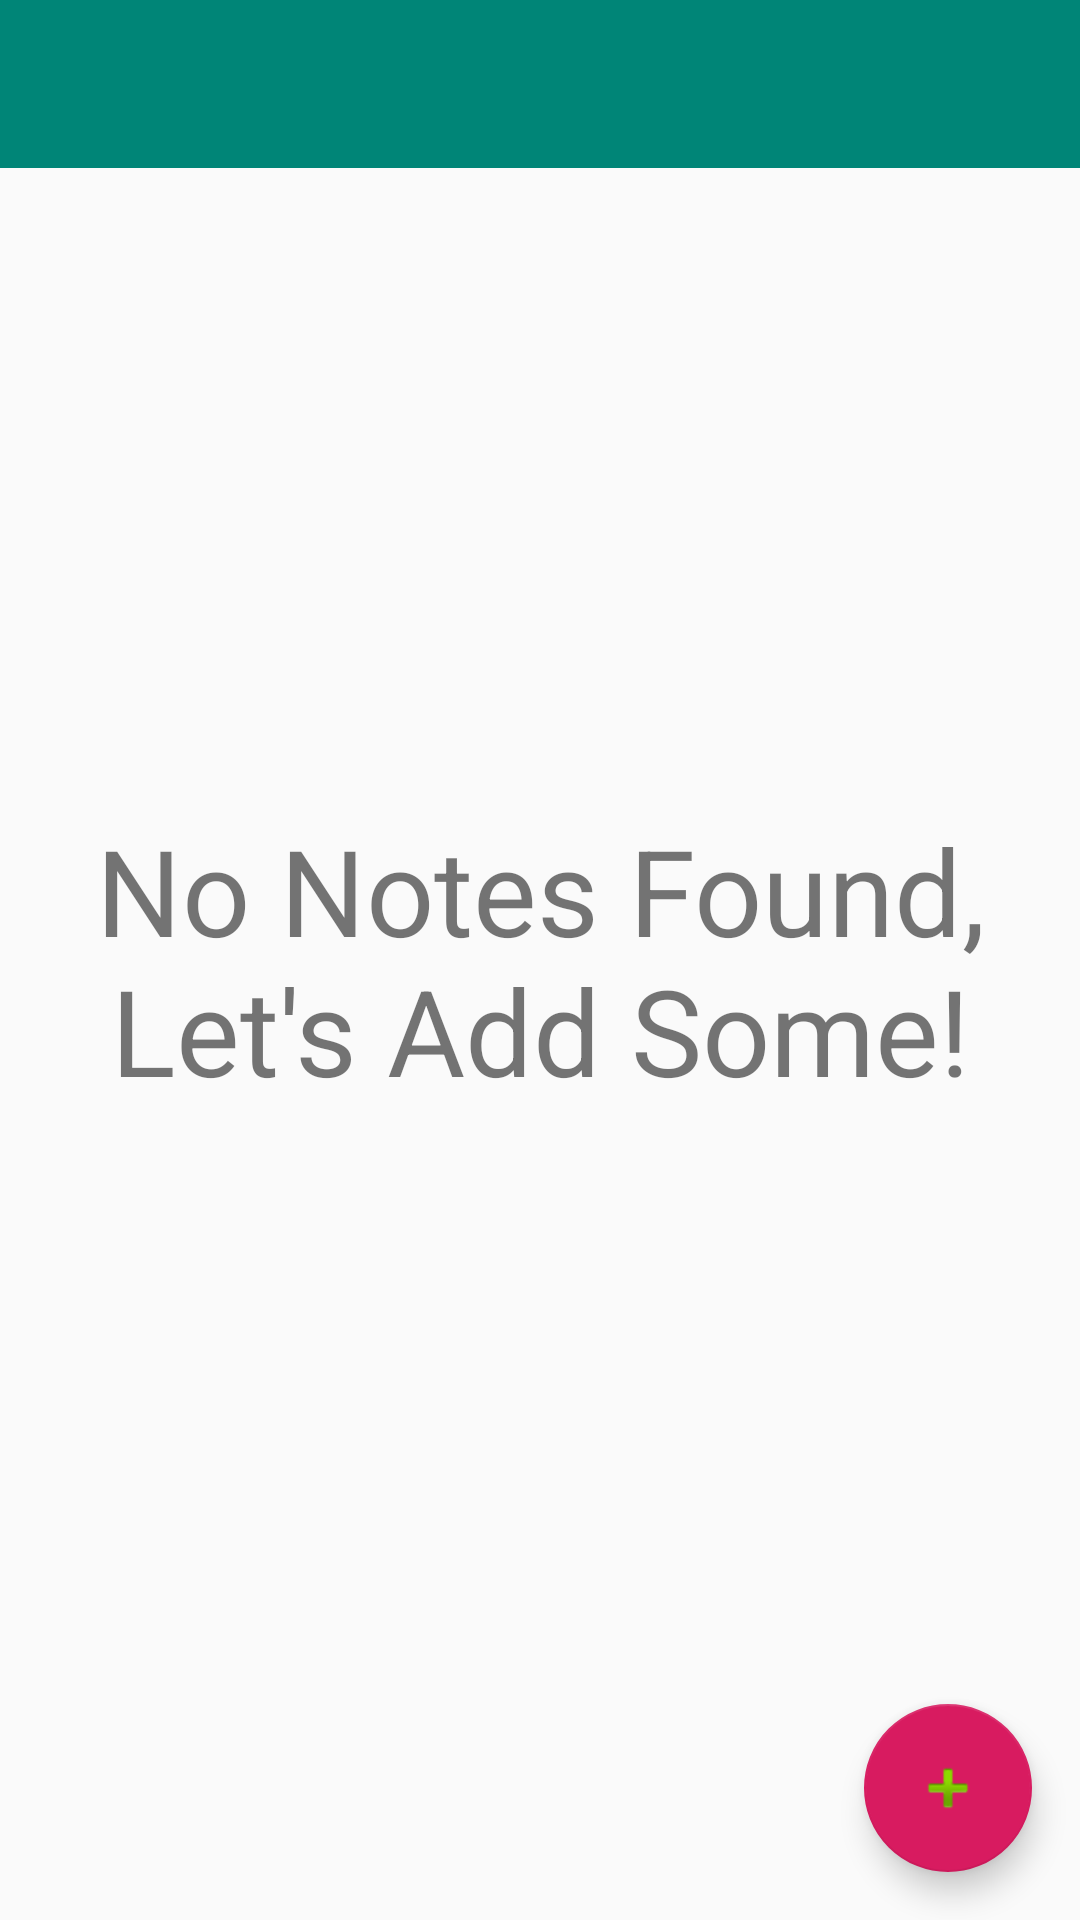

Layout XML and referenced resources for this Android screen:
<!-- AndroidManifest.xml: application theme AppTheme -->
<!-- res/layout/activity_main.xml -->
<?xml version="1.0" encoding="utf-8"?>
<androidx.coordinatorlayout.widget.CoordinatorLayout xmlns:android="http://schemas.android.com/apk/res/android"
    xmlns:app="http://schemas.android.com/apk/res-auto"
    xmlns:tools="http://schemas.android.com/tools"
    android:layout_width="match_parent"
    android:layout_height="match_parent">
    <LinearLayout
        android:orientation="vertical"
        android:layout_width="match_parent"
        android:layout_height="wrap_content">
        <com.google.android.material.appbar.AppBarLayout
            android:layout_width="match_parent"
            android:layout_height="wrap_content"
            android:theme="@style/AppTheme.AppBarOverlay">

            <androidx.appcompat.widget.Toolbar
                android:id="@+id/toolbar"
                android:layout_width="match_parent"
                android:layout_height="?attr/actionBarSize"
                android:background="?attr/colorPrimary"
                app:popupTheme="@style/AppTheme.PopupOverlay" />

        </com.google.android.material.appbar.AppBarLayout>


        <androidx.recyclerview.widget.RecyclerView
            android:id="@+id/recycler_view"
            android:layout_width="match_parent"
            android:layout_height="match_parent" />

    </LinearLayout>

    <include layout="@layout/content_main"
        android:id="@+id/include" />


    <com.google.android.material.floatingactionbutton.FloatingActionButton
        android:id="@+id/fab"
        android:layout_width="wrap_content"
        android:layout_height="wrap_content"
        android:layout_gravity="bottom|end"
        android:layout_margin="@dimen/fab_margin"
        app:srcCompat="@android:drawable/ic_input_add" />

</androidx.coordinatorlayout.widget.CoordinatorLayout>
<!-- res/layout/content_main.xml (included above) -->
<?xml version="1.0" encoding="utf-8"?>
<androidx.constraintlayout.widget.ConstraintLayout xmlns:android="http://schemas.android.com/apk/res/android"
    xmlns:app="http://schemas.android.com/apk/res-auto"
    xmlns:tools="http://schemas.android.com/tools"
    android:layout_width="match_parent"
    android:layout_height="match_parent"
    app:layout_behavior="@string/appbar_scrolling_view_behavior"
    tools:showIn="@layout/activity_main">

    <TextView
        android:id="@+id/tv__empty"
        android:layout_width="wrap_content"
        android:layout_height="wrap_content"
        android:textSize="40sp"
        android:gravity="center"
        android:text="No Notes Found, Let's Add Some!"
        app:layout_constraintBottom_toBottomOf="parent"
        app:layout_constraintLeft_toLeftOf="parent"
        app:layout_constraintRight_toRightOf="parent"
        app:layout_constraintTop_toTopOf="parent" />

</androidx.constraintlayout.widget.ConstraintLayout>
<!-- resources referenced by this layout -->
<resources>
  <dimen name="fab_margin">16dp</dimen>
  <style name="AppTheme.AppBarOverlay" parent="ThemeOverlay.AppCompat.Dark.ActionBar" />
  <style name="AppTheme.PopupOverlay" parent="ThemeOverlay.AppCompat.Light" />
  <style name="AppTheme" parent="Theme.AppCompat.Light.DarkActionBar">
          
          <item name="colorPrimary">@color/colorPrimary</item>
          <item name="colorPrimaryDark">@color/colorPrimaryDark</item>
          <item name="colorAccent">@color/colorAccent</item>
      </style>
  <color name="colorPrimary">#008577</color>
  <color name="colorPrimaryDark">#00574B</color>
  <color name="colorAccent">#D81B60</color>
</resources>
